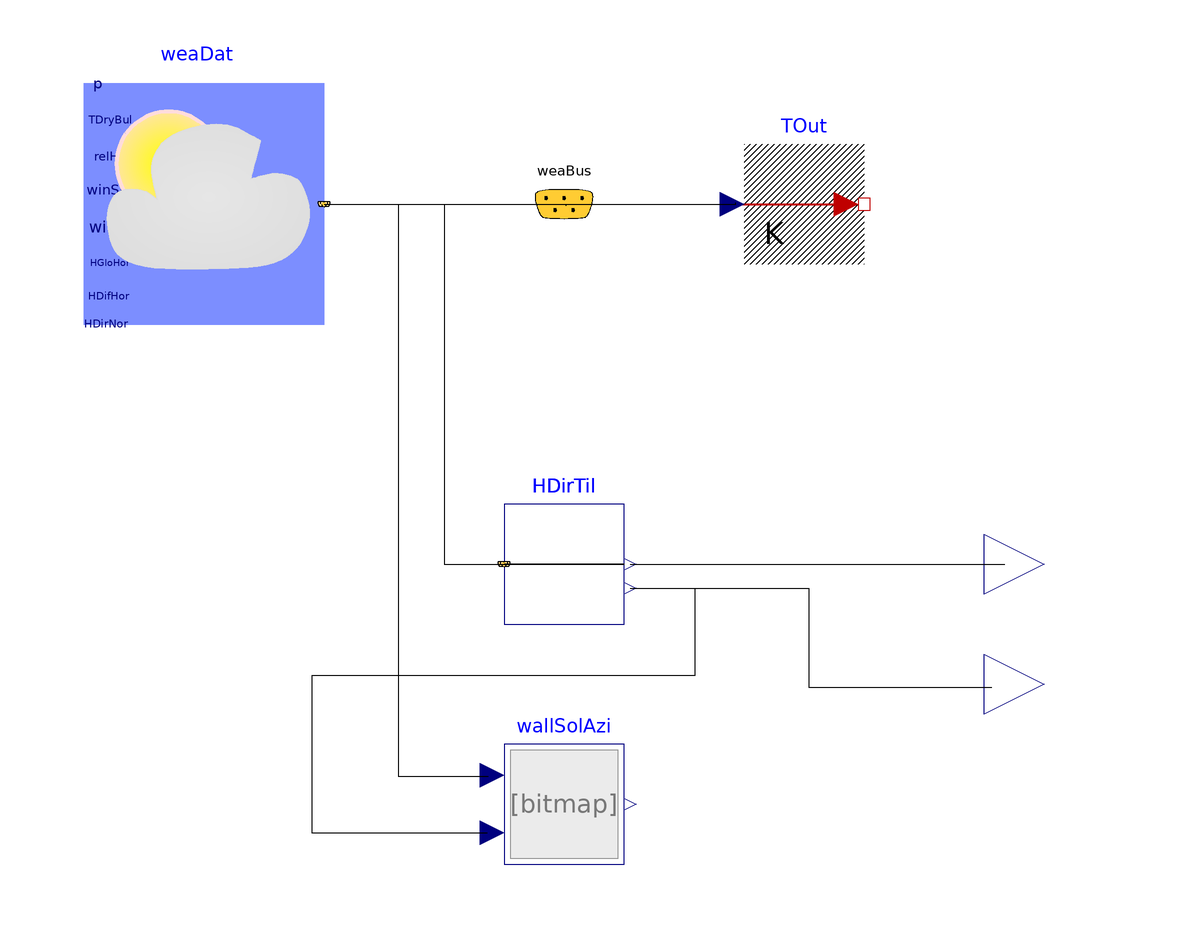

Above is the diagram view of the following Modelica model: its components placed by their Placement annotations and its connect equations drawn as lines.

model ICS_Context
  Buildings.BoundaryConditions.WeatherData.ReaderTMY3 weaDat(filNam = "modelica://Buildings/Resources/weatherdata/USA_NY_New.York-Central.Park.725033_TMY3.mos") "Weather data reader for New York Central Park" annotation(Placement(visible = true, transformation(origin = {-40,20}, extent = {{-20,-20},{20,20}}, rotation = 0)));
  parameter Real BuildingOrientation;
  parameter Real WallTilt;
  Modelica.Thermal.HeatTransfer.Sources.PrescribedTemperature TOut annotation(Placement(visible = true, transformation(origin = {60,20}, extent = {{-10,-10},{10,10}}, rotation = 0)));
  Buildings.BoundaryConditions.WeatherData.Bus weaBus annotation(Placement(visible = true, transformation(origin = {20,20}, extent = {{-10,-10},{10,10}}, rotation = 0), iconTransformation(origin = {20,20}, extent = {{-10,-10},{10,10}}, rotation = 0)));
  Buildings.BoundaryConditions.SolarIrradiation.DirectTiltedSurface HDirTil(til = Buildings.HeatTransfer.Types.Tilt.Wall, azi = 3.14, lat = 0.6457718232379) annotation(Placement(visible = true, transformation(origin = {20,-40}, extent = {{-10,-10},{10,10}}, rotation = 0)));
  Modelica.Blocks.Interfaces.RealOutput AOI annotation(Placement(visible = true, transformation(origin = {100,-60}, extent = {{-10,-10},{10,10}}, rotation = 0), iconTransformation(origin = {100,-60}, extent = {{-10,-10},{10,10}}, rotation = 0)));
  Modelica.Blocks.Interfaces.RealOutput DNI annotation(Placement(visible = true, transformation(origin = {100,-40}, extent = {{-10,-10},{10,10}}, rotation = 0), iconTransformation(origin = {100,40}, extent = {{-10,-10},{10,10}}, rotation = 0)));
  Buildings.BoundaryConditions.SolarGeometry.BaseClasses.WallSolarAzimuth wallSolAzi annotation(Placement(visible = true, transformation(origin = {20,-80}, extent = {{-10,-10},{10,10}}, rotation = 0)));
equation
  connect(weaDat.alt,wallSolAzi.alt) annotation(Line(points = {{-20,20},{-7.66378,20},{-7.66378,-75.4017},{7.41656,-75.4017},{7.41656,-75.4017}}));
  connect(HDirTil.inc,wallSolAzi.incAng) annotation(Line(points = {{31,-44},{41.78,-44},{41.78,-58.5909},{-22.0025,-58.5909},{-22.0025,-84.796},{7.16934,-84.796},{7.16934,-84.796}}));
  connect(HDirTil.inc,AOI) annotation(Line(points = {{31,-44},{60.7981,-44},{60.7981,-60.5634},{91.3146,-60.5634},{91.3146,-60.5634}}));
  connect(HDirTil.H,DNI) annotation(Line(points = {{31,-40},{93.4688,-40},{93.4688,-40.0581},{93.4688,-40.0581}}));
  connect(weaDat.weaBus,HDirTil.weaBus) annotation(Line(points = {{-20,20},{0,20},{0,-40.0581},{30,-40},{10,-40}}));
  connect(weaDat.weaBus,weaBus) annotation(Line(points = {{-20,20},{20.3193,20},{20.3193,19.7388},{20.3193,19.7388}}));
  connect(weaBus.TDryBul,TOut.T) annotation(Line(points = {{20,20},{48.5915,20},{48.5915,20.1878},{48.5915,20.1878}}));
  annotation(Icon(coordinateSystem(extent = {{-100,-100},{100,100}}, preserveAspectRatio = true, initialScale = 0.1, grid = {2,2})), Diagram(coordinateSystem(extent = {{-100,-100},{100,100}}, preserveAspectRatio = true, initialScale = 0.1, grid = {2,2})));
end ICS_Context;